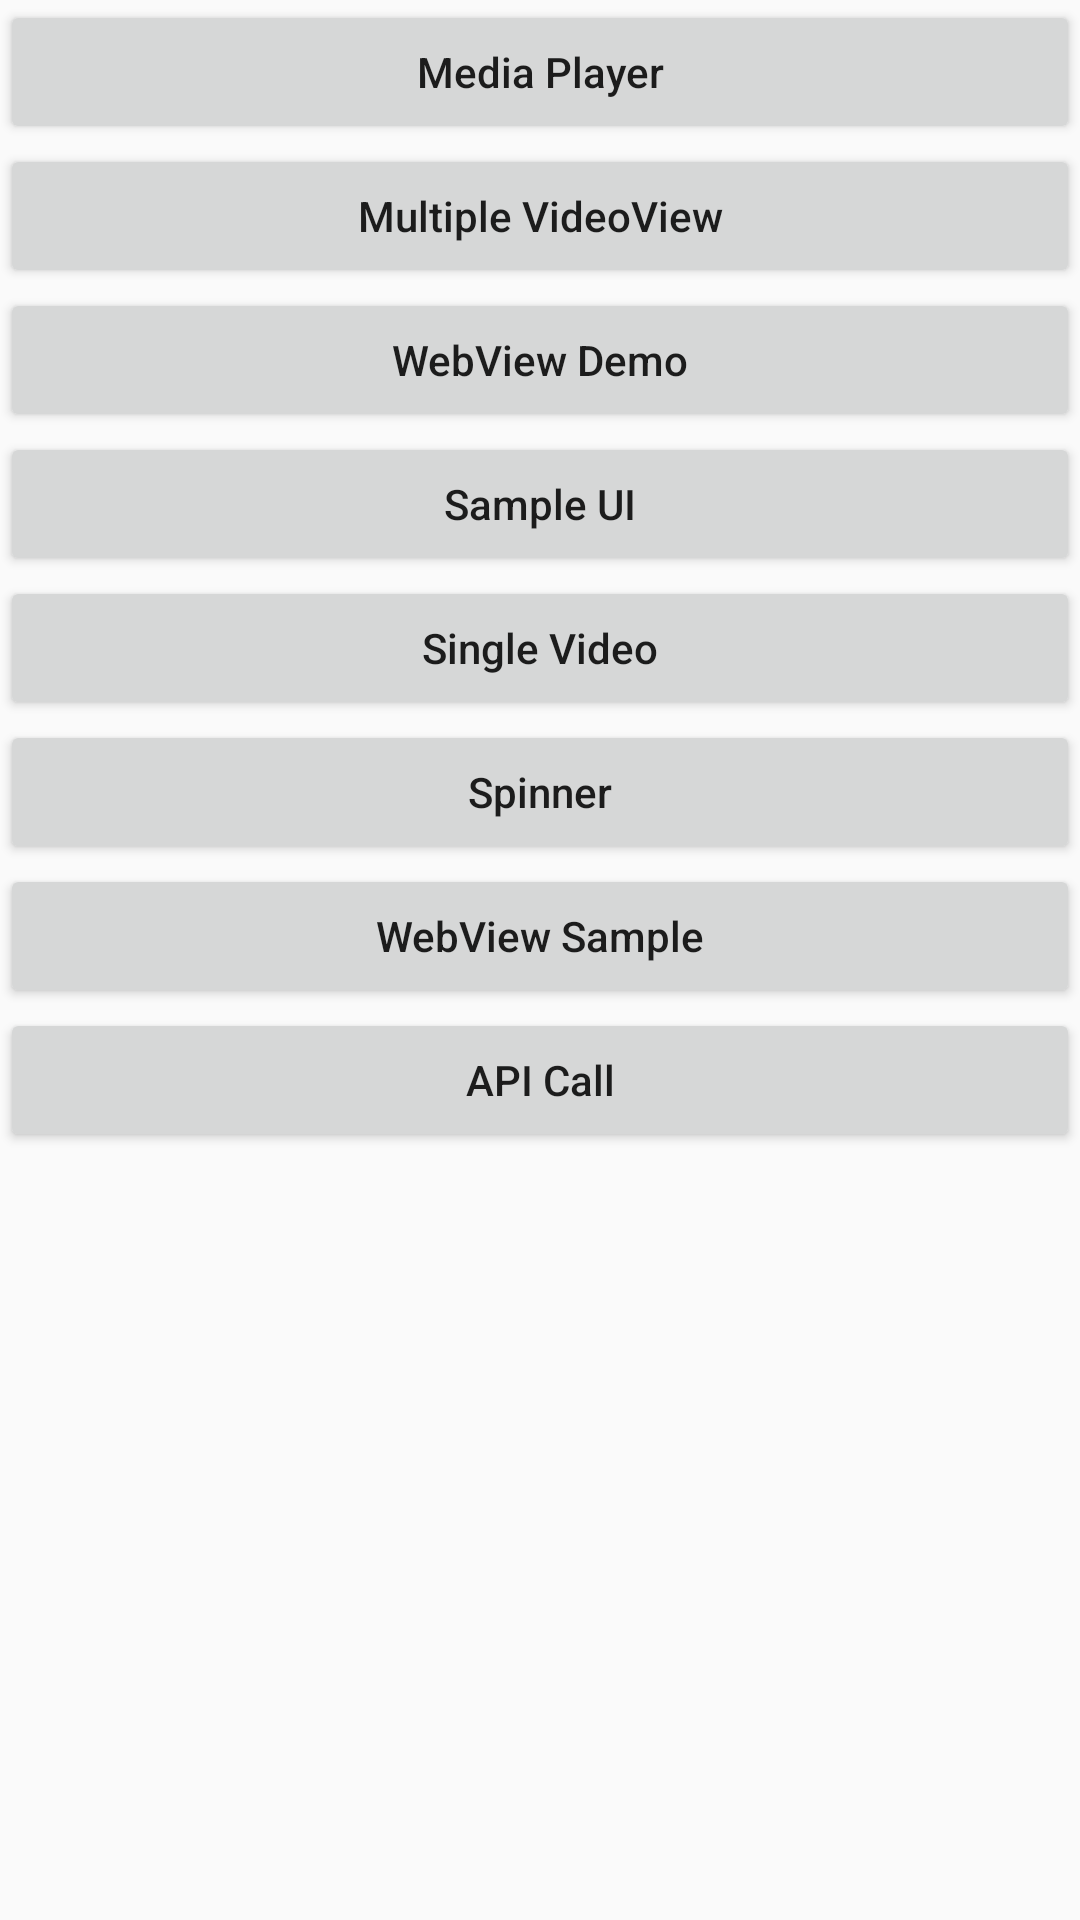

Reconstruct the res/layout file that produces this screen, plus the resources it refers to.
<!-- AndroidManifest.xml: application theme AppTheme -->
<!-- res/layout/activity_master.xml -->
<?xml version="1.0" encoding="utf-8"?>
<androidx.constraintlayout.widget.ConstraintLayout xmlns:android="http://schemas.android.com/apk/res/android"
    xmlns:app="http://schemas.android.com/apk/res-auto"
    xmlns:tools="http://schemas.android.com/tools"
    android:layout_width="match_parent"
    android:layout_height="match_parent"
    tools:context=".presentation.activities.MasterActivity">

    <androidx.appcompat.widget.AppCompatButton
        android:id="@+id/btnMediaPlayer"
        android:layout_width="0dp"
        android:layout_height="wrap_content"
        android:text="@string/media_player"
        android:textAllCaps="false"
        app:layout_constraintEnd_toEndOf="parent"
        app:layout_constraintStart_toStartOf="parent"
        app:layout_constraintTop_toTopOf="parent" />

    <androidx.appcompat.widget.AppCompatButton
        android:id="@+id/btnVideoPlayer"
        android:layout_width="0dp"
        android:layout_height="wrap_content"
        android:text="@string/str_video_player"
        android:textAllCaps="false"
        app:layout_constraintEnd_toEndOf="parent"
        app:layout_constraintStart_toStartOf="parent"
        app:layout_constraintTop_toBottomOf="@id/btnMediaPlayer" />

    <androidx.appcompat.widget.AppCompatButton
        android:id="@+id/btnWebViewdemo"
        android:layout_width="0dp"
        android:layout_height="wrap_content"
        android:text="@string/str_webview_demo"
        android:textAllCaps="false"
        app:layout_constraintEnd_toEndOf="parent"
        app:layout_constraintStart_toStartOf="parent"
        app:layout_constraintTop_toBottomOf="@id/btnVideoPlayer" />

    <androidx.appcompat.widget.AppCompatButton
        android:id="@+id/btnSampleUI"
        android:layout_width="0dp"
        android:layout_height="wrap_content"
        android:text="@string/sample_ui"
        android:textAllCaps="false"
        app:layout_constraintEnd_toEndOf="parent"
        app:layout_constraintStart_toStartOf="parent"
        app:layout_constraintTop_toBottomOf="@id/btnWebViewdemo" />

    <androidx.appcompat.widget.AppCompatButton
        android:id="@+id/btnSingleVideo"
        android:layout_width="0dp"
        android:layout_height="wrap_content"
        android:text="@string/single_video"
        android:textAllCaps="false"
        app:layout_constraintEnd_toEndOf="parent"
        app:layout_constraintStart_toStartOf="parent"
        app:layout_constraintTop_toBottomOf="@id/btnSampleUI" />


    <androidx.appcompat.widget.AppCompatButton
        android:id="@+id/btnCustomSpinner"
        android:layout_width="0dp"
        android:layout_height="wrap_content"
        android:text="@string/str_spinner"
        android:textAllCaps="false"
        app:layout_constraintEnd_toEndOf="parent"
        app:layout_constraintStart_toStartOf="parent"
        app:layout_constraintTop_toBottomOf="@id/btnSingleVideo" />

    <androidx.appcompat.widget.AppCompatButton
        android:id="@+id/btnWebViewSample"
        android:layout_width="0dp"
        android:layout_height="wrap_content"
        android:text="@string/str_webview_sample"
        android:textAllCaps="false"
        app:layout_constraintEnd_toEndOf="parent"
        app:layout_constraintStart_toStartOf="parent"
        app:layout_constraintTop_toBottomOf="@id/btnCustomSpinner" />

    <androidx.appcompat.widget.AppCompatButton
        android:id="@+id/btnAPIcall"
        android:layout_width="0dp"
        android:layout_height="wrap_content"
        android:text="@string/str_API_call"
        android:textAllCaps="false"
        app:layout_constraintEnd_toEndOf="parent"
        app:layout_constraintStart_toStartOf="parent"
        app:layout_constraintTop_toBottomOf="@id/btnWebViewSample" />

</androidx.constraintlayout.widget.ConstraintLayout>
<!-- resources referenced by this layout -->
<resources>
  <string name="media_player">Media Player</string>
  <string name="sample_ui">Sample UI</string>
  <string name="single_video">Single Video</string>
  <string name="str_API_call">API Call</string>
  <string name="str_spinner">Spinner</string>
  <string name="str_video_player">Multiple VideoView</string>
  <string name="str_webview_demo">WebView Demo</string>
  <string name="str_webview_sample">WebView Sample</string>
  <style name="AppTheme" parent="Theme.AppCompat.Light.DarkActionBar">
          
          <item name="colorPrimary">@color/colorPrimary</item>
          <item name="colorPrimaryDark">@color/colorPrimaryDark</item>
          <item name="colorAccent">@color/colorAccent</item>
      </style>
  <!-- not gathered from this repository: default colours our renderer supplied (Android Studio template values) -->
  <color name="colorPrimary">#FF6200EE</color>
  <color name="colorPrimaryDark">#FF3700B3</color>
  <color name="colorAccent">#FF03DAC5</color>
</resources>
